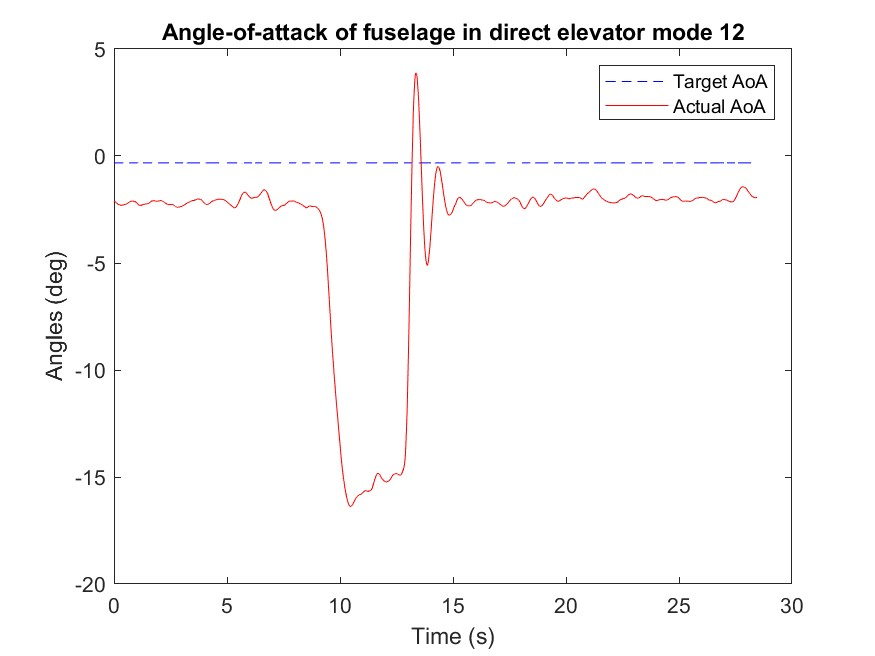

The data file committed next to this chart (first rows):
Time (ms), mode, Target angle (deg), Actual angle(deg), k_P, k_I, k_D
838465, -0.32, -0.32, -2.1, 0.0, 0.0, 0.0
838490, -0.32, -0.32, -2.12, 0.0, 0.0, 0.0
838515, -0.32, -0.32, -2.14, 0.0, 0.0, 0.0
838539, -0.32, -0.32, -2.15, 0.0, 0.0, 0.0
838563, -0.32, -0.32, -2.19, 0.0, 0.0, 0.0
838583, -0.32, -0.32, -2.2, 0.0, 0.0, 0.0
838605, -0.32, -0.32, -2.22, 0.0, 0.0, 0.0
838630, -0.32, -0.32, -2.24, 0.0, 0.0, 0.0
838655, -0.32, -0.32, -2.26, 0.0, 0.0, 0.0
838679, -0.32, -0.32, -2.27, 0.0, 0.0, 0.0
838703, -0.32, -0.32, -2.28, 0.0, 0.0, 0.0
838728, -0.32, -0.32, -2.28, 0.0, 0.0, 0.0
838749, -0.32, -0.32, -2.3, 0.0, 0.0, 0.0
838773, -0.32, -0.32, -2.3, 0.0, 0.0, 0.0
838798, -0.32, -0.32, -2.3, 0.0, 0.0, 0.0
838822, -0.32, -0.32, -2.3, 0.0, 0.0, 0.0
838847, -0.32, -0.32, -2.29, 0.0, 0.0, 0.0
838872, -0.32, -0.32, -2.29, 0.0, 0.0, 0.0
838894, -0.32, -0.32, -2.28, 0.0, 0.0, 0.0
838918, -0.32, -0.32, -2.27, 0.0, 0.0, 0.0
838942, -0.32, -0.32, -2.27, 0.0, 0.0, 0.0
838967, -0.32, -0.32, -2.26, 0.0, 0.0, 0.0
838991, -0.32, -0.32, -2.26, 0.0, 0.0, 0.0
839016, -0.32, -0.32, -2.25, 0.0, 0.0, 0.0
839037, -0.32, -0.32, -2.23, 0.0, 0.0, 0.0
839062, -0.32, -0.32, -2.21, 0.0, 0.0, 0.0
839087, -0.32, -0.32, -2.19, 0.0, 0.0, 0.0
839111, -0.32, -0.32, -2.18, 0.0, 0.0, 0.0
839136, -0.32, -0.32, -2.16, 0.0, 0.0, 0.0
839156, -0.32, -0.32, -2.15, 0.0, 0.0, 0.0
839177, -0.32, -0.32, -2.14, 0.0, 0.0, 0.0
839202, -0.32, -0.32, -2.12, 0.0, 0.0, 0.0
839248, -0.32, -0.32, -2.11, 0.0, 0.0, 0.0
839272, -0.32, -0.32, -2.11, 0.0, 0.0, 0.0
839297, -0.32, -0.32, -2.1, 0.0, 0.0, 0.0
839318, -0.32, -0.32, -2.11, 0.0, 0.0, 0.0
839342, -0.32, -0.32, -2.12, 0.0, 0.0, 0.0
839367, -0.32, -0.32, -2.13, 0.0, 0.0, 0.0
839391, -0.32, -0.32, -2.13, 0.0, 0.0, 0.0
839420, -0.32, -0.32, -2.14, 0.0, 0.0, 0.0
839442, -0.32, -0.32, -2.16, 0.0, 0.0, 0.0
839466, -0.32, -0.32, -2.18, 0.0, 0.0, 0.0
839490, -0.32, -0.32, -2.21, 0.0, 0.0, 0.0
839515, -0.32, -0.32, -2.24, 0.0, 0.0, 0.0
839539, -0.32, -0.32, -2.27, 0.0, 0.0, 0.0
839560, -0.32, -0.32, -2.29, 0.0, 0.0, 0.0
839581, -0.32, -0.32, -2.3, 0.0, 0.0, 0.0
839606, -0.32, -0.32, -2.31, 0.0, 0.0, 0.0
839630, -0.32, -0.32, -2.31, 0.0, 0.0, 0.0
839655, -0.32, -0.32, -2.31, 0.0, 0.0, 0.0
839679, -0.32, -0.32, -2.3, 0.0, 0.0, 0.0
839704, -0.32, -0.32, -2.29, 0.0, 0.0, 0.0
839725, -0.32, -0.32, -2.28, 0.0, 0.0, 0.0
839750, -0.32, -0.32, -2.27, 0.0, 0.0, 0.0
839775, -0.32, -0.32, -2.26, 0.0, 0.0, 0.0
839799, -0.32, -0.32, -2.26, 0.0, 0.0, 0.0
839824, -0.32, -0.32, -2.25, 0.0, 0.0, 0.0
839848, -0.32, -0.32, -2.24, 0.0, 0.0, 0.0
839870, -0.32, -0.32, -2.24, 0.0, 0.0, 0.0
839894, -0.32, -0.32, -2.24, 0.0, 0.0, 0.0
... 1,137 more rows
